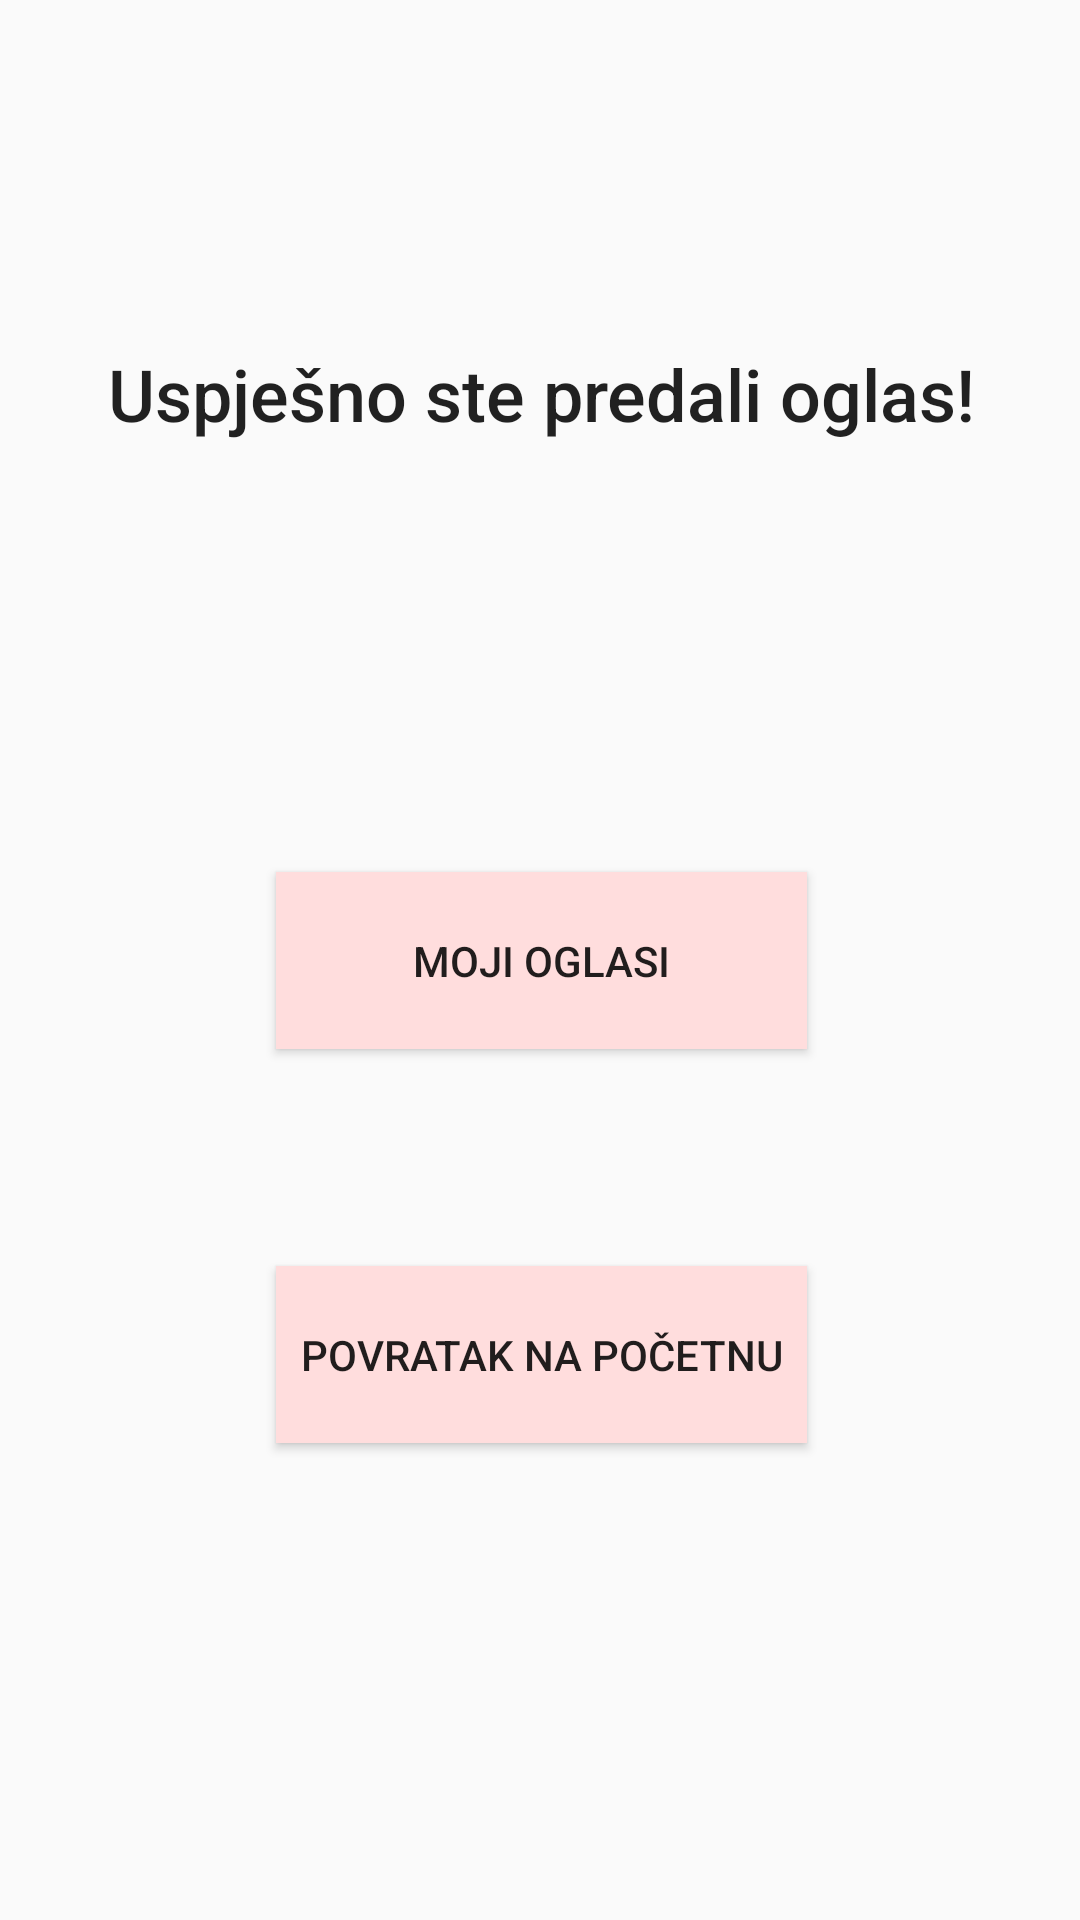

Produce the Android XML layout that renders to this screen, including the resource entries it uses.
<!-- AndroidManifest.xml: application theme AppTheme -->
<!-- res/layout/success.xml -->
<?xml version="1.0" encoding="utf-8"?>
<android.support.constraint.ConstraintLayout xmlns:android="http://schemas.android.com/apk/res/android"
    xmlns:app="http://schemas.android.com/apk/res-auto"
    xmlns:tools="http://schemas.android.com/tools"
    android:layout_width="match_parent"
    android:layout_height="match_parent"
    tools:context=".OnSuccessActivity">

    <TextView
        android:id="@+id/textView4"
        android:layout_width="393dp"
        android:layout_height="64dp"
        android:layout_marginBottom="8dp"
        android:layout_marginEnd="8dp"
        android:layout_marginStart="8dp"
        android:layout_marginTop="108dp"
        android:text="Uspješno ste predali oglas!"
        android:textAlignment="center"
        android:textAppearance="@style/TextAppearance.AppCompat.Body2"
        android:textSize="24sp"
        app:layout_constraintBottom_toBottomOf="parent"
        app:layout_constraintEnd_toEndOf="parent"
        app:layout_constraintHorizontal_bias="0.5"
        app:layout_constraintStart_toStartOf="parent"
        app:layout_constraintTop_toTopOf="parent"
        app:layout_constraintVertical_bias="0.015" />

    <Button
        android:id="@+id/buttonBackToHome"
        android:layout_width="177dp"
        android:layout_height="59dp"
        android:layout_marginBottom="8dp"
        android:layout_marginEnd="8dp"
        android:layout_marginStart="8dp"
        android:layout_marginTop="8dp"
        android:text="Povratak na početnu"
        app:layout_constraintBottom_toBottomOf="parent"
        app:layout_constraintEnd_toEndOf="parent"
        app:layout_constraintHorizontal_bias="0.502"
        app:layout_constraintStart_toStartOf="parent"
        app:layout_constraintTop_toTopOf="parent"
        app:layout_constraintVertical_bias="0.733"
        android:background="#FFDDDD"/>

    <Button
        android:id="@+id/myAds"
        android:layout_width="177dp"
        android:layout_height="59dp"
        android:layout_marginBottom="8dp"
        android:layout_marginEnd="8dp"
        android:layout_marginStart="8dp"
        android:layout_marginTop="8dp"
        android:text="MOJI OGLASI"
        app:layout_constraintBottom_toBottomOf="parent"
        app:layout_constraintEnd_toEndOf="parent"
        app:layout_constraintHorizontal_bias="0.502"
        app:layout_constraintStart_toStartOf="parent"
        app:layout_constraintTop_toTopOf="parent"
        android:background="#FFDDDD"/>
</android.support.constraint.ConstraintLayout>
<!-- resources referenced by this layout -->
<resources>
  <style name="AppTheme" parent="Theme.AppCompat.Light.DarkActionBar">
          
          <item name="colorPrimary">@color/colorPrimary</item>
          <item name="colorPrimaryDark">@color/colorPrimaryDark</item>
          <item name="colorAccent">@color/colorAccent</item>
      </style>
  <color name="colorPrimary">#FFDDDD</color>
  <color name="colorPrimaryDark">#D8A8A8</color>
  <color name="colorAccent">#FF4081</color>
</resources>
